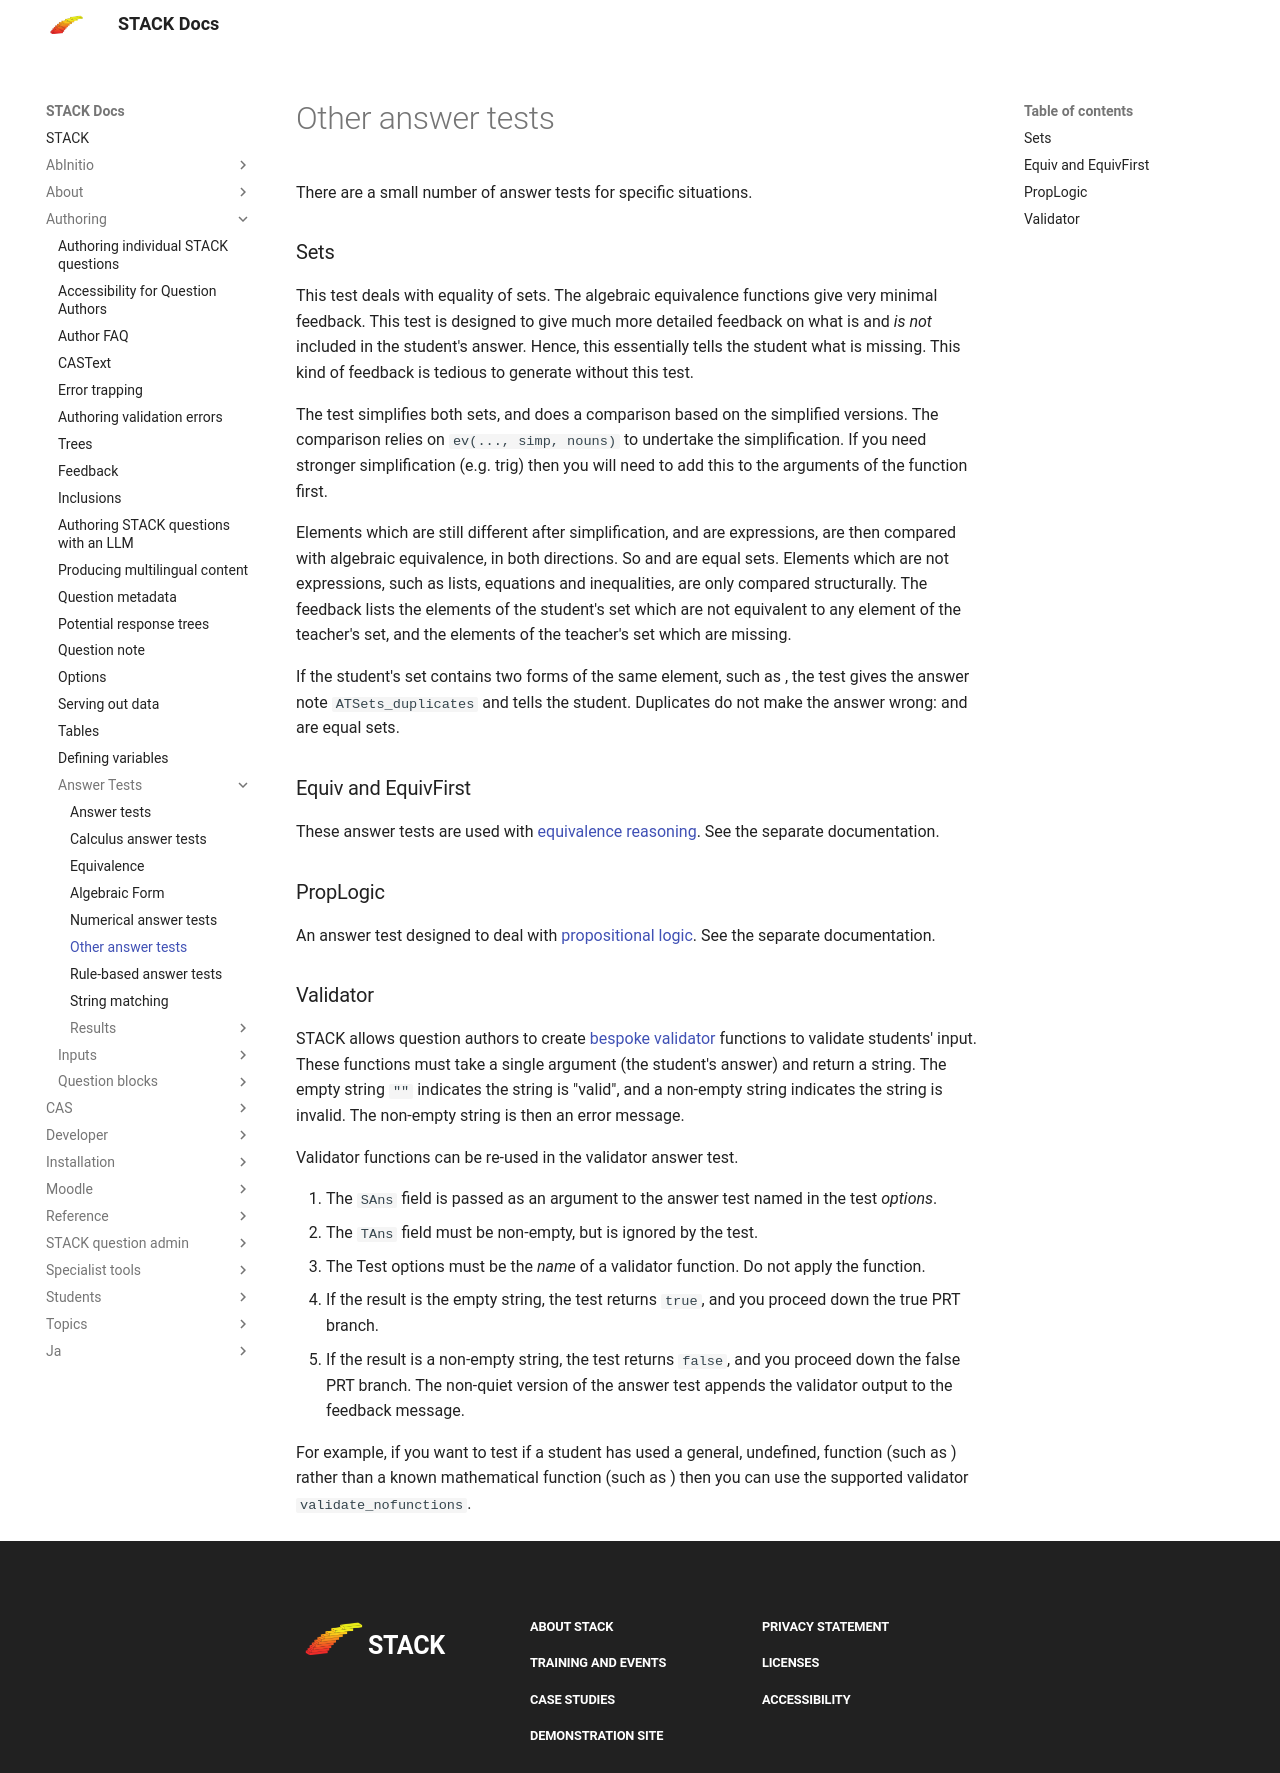

repository: maths/moodle-qtype_stack · page: en/Authoring/Answer_Tests/Other/index.html · generator: mkdocs

# Other answer tests

There are a small number of answer tests for specific situations.

### Sets ###

This test deals with equality of sets.  The algebraic equivalence functions give very minimal feedback.  This test is designed to give much more detailed feedback on what is and _is not_ included in the student's answer.  Hence, this essentially tells the student what is missing.  This kind of feedback is tedious to generate without this test.

The test simplifies both sets, and does a comparison based on the simplified versions.  The comparison relies on `ev(..., simp, nouns)` to undertake the simplification.  If you need stronger simplification (e.g. trig) then you will need to add this to the arguments of the function first.

Elements which are still different after simplification, and are expressions, are then compared with algebraic equivalence, in both directions.  So \(\{\tfrac{1}{2}+\tfrac{\sqrt{5}}{2}\}\) and \(\{\tfrac{1+\sqrt{5}}{2}\}\) are equal sets.  Elements which are not expressions, such as lists, equations and inequalities, are only compared structurally.  The feedback lists the elements of the student's set which are not equivalent to any element of the teacher's set, and the elements of the teacher's set which are missing.

If the student's set contains two forms of the same element, such as \(\{5, 5(1+i)-5i\}\), the test gives the answer note `ATSets_duplicates` and tells the student.  Duplicates do not make the answer wrong: \(\{5, 5(1+i)-5i\}\) and \(\{5\}\) are equal sets.

### Equiv and EquivFirst ###

These answer tests are used with [equivalence reasoning](../../Specialist_tools/Equivalence_reasoning/index.md).  See the separate documentation.

### PropLogic ###

An answer test designed to deal with [propositional logic](../../Topics/Propositional_Logic.md).  See the separate documentation.

### Validator ###

STACK allows question authors to create [bespoke validator](../../CAS/Validator.md) functions to validate students' input.  These functions must take a single argument (the student's answer) and return a string.  The empty string `""` indicates the string is "valid", and a non-empty string indicates the string is invalid.  The non-empty string is then an error message.

Validator functions can be re-used in the validator answer test.

1. The `SAns` field is passed as an argument to the answer test named in the test _options_.
2. The `TAns` field must be non-empty, but is ignored by the test.
3. The Test options must be the _name_ of a validator function.  Do not apply the function.
4. If the result is the empty string, the test returns `true`, and you proceed down the true PRT branch.
5. If the result is a non-empty string, the test returns `false`, and you proceed down the false PRT branch.  The non-quiet version of the answer test appends the validator output to the feedback message.

For example, if you want to test if a student has used a general, undefined, function (such as \(f(x)\)) rather than a known mathematical function (such as \(\sin(x)\)) then you can use the supported validator `validate_nofunctions`.
